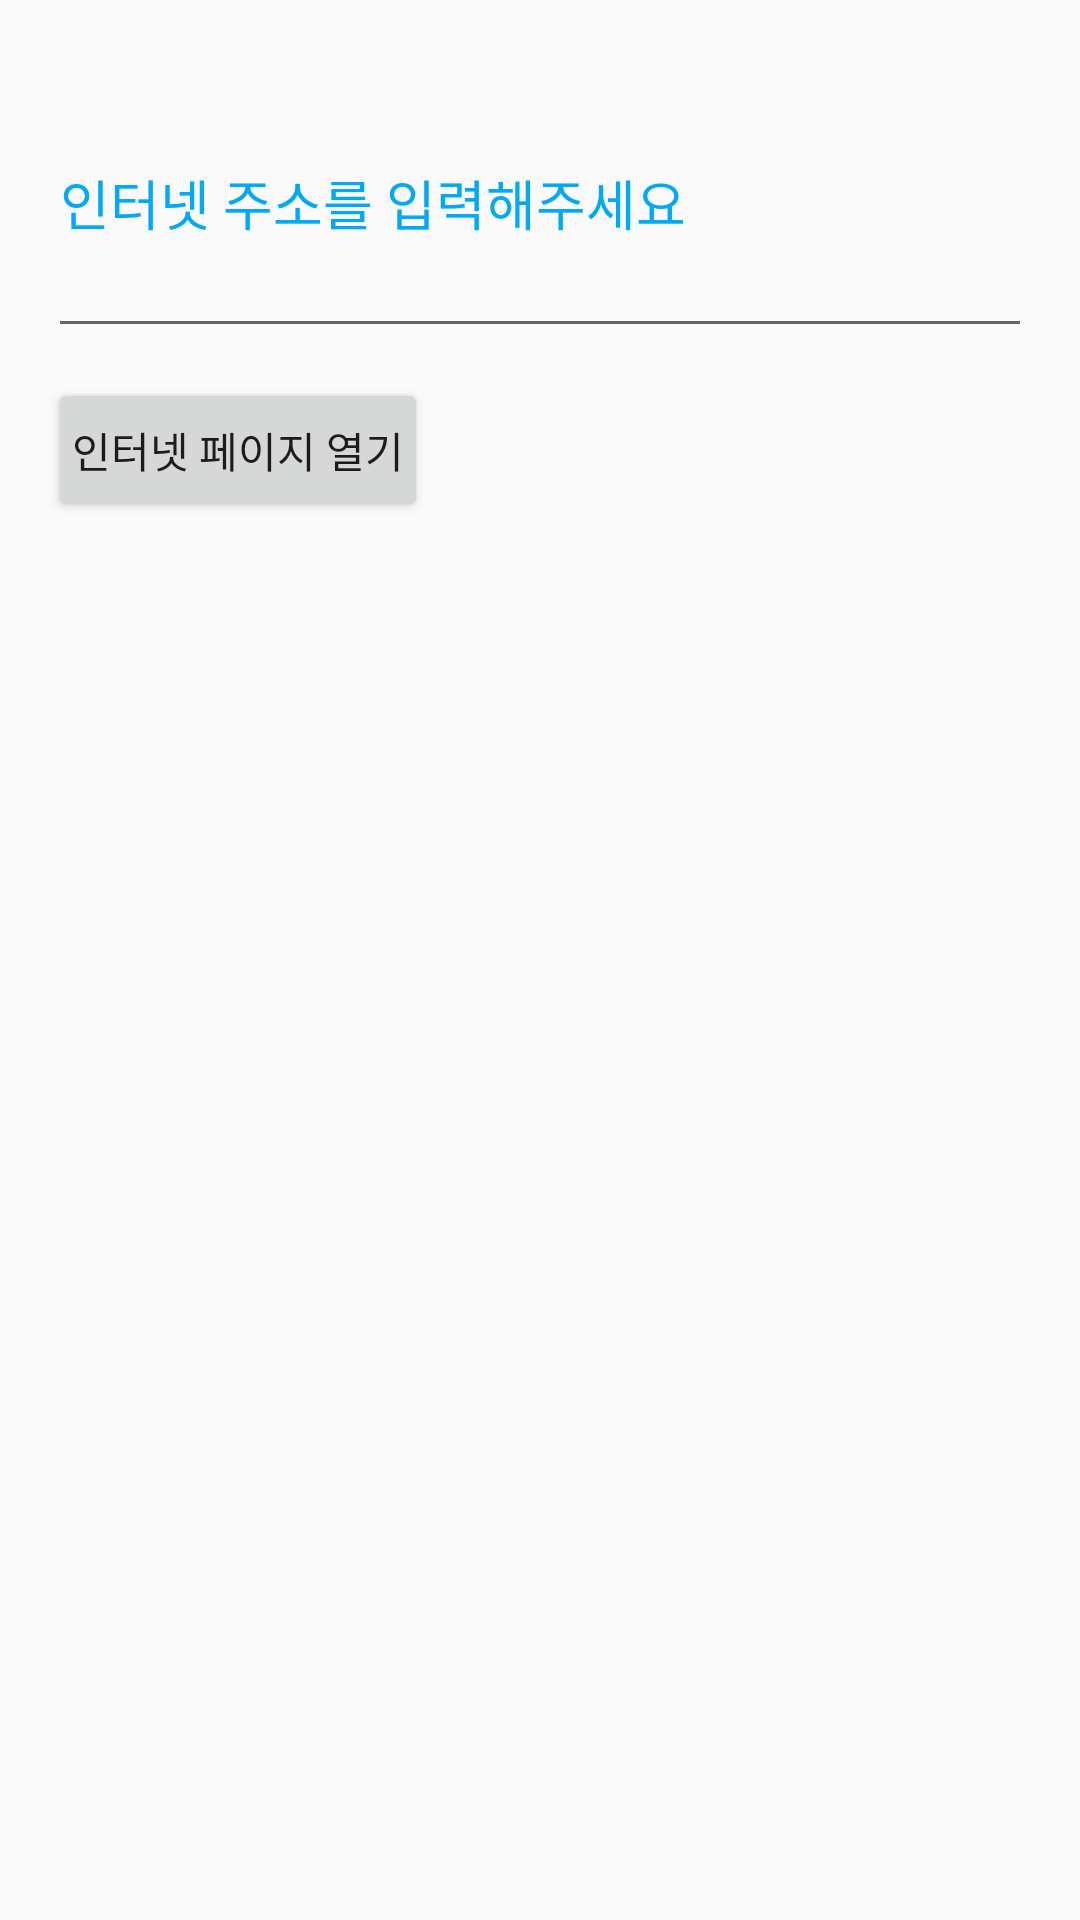

Write the Android layout XML for this screen, with the resource values it uses.
<!-- AndroidManifest.xml: application theme Theme.UiTestProject -->
<!-- res/layout/activity_open_internet.xml -->
<?xml version="1.0" encoding="utf-8"?>
<LinearLayout xmlns:android="http://schemas.android.com/apk/res/android"
    xmlns:app="http://schemas.android.com/apk/res-auto"
    xmlns:tools="http://schemas.android.com/tools"
    android:layout_width="match_parent"
    android:layout_height="match_parent"
    tools:context=".OpenInternet"
    android:padding="16dp"
    android:orientation="vertical">

    <EditText
        android:id="@+id/address_edit_text"
        android:layout_width="match_parent"
        android:layout_height="100dp"
        android:textColorHint="#03A9F4"
        android:layout_marginBottom="10dp"
        android:hint="인터넷 주소를 입력해주세요"/>

    <Button
        android:id="@+id/open"
        android:layout_width="wrap_content"
        android:layout_height="wrap_content"
        android:padding="8dp"
        android:text="인터넷 페이지 열기"/>


</LinearLayout>
<!-- resources referenced by this layout -->
<resources>
  <style name="Theme.UiTestProject" parent="Theme.AppCompat.Light">
          
          <item name="colorPrimary">@color/purple_500</item>
          <item name="colorPrimaryVariant">@color/purple_700</item>
          <item name="colorOnPrimary">@color/white</item>
          
          <item name="colorSecondary">@color/teal_200</item>
          <item name="colorSecondaryVariant">@color/teal_700</item>
          <item name="colorOnSecondary">@color/black</item>
          
          <item name="android:statusBarColor" tools:targetApi="l">?attr/colorPrimaryVariant</item>
          
      </style>
  <color name="purple_500">#FF6200EE</color>
  <color name="purple_700">#FF3700B3</color>
  <color name="white">#FFFFFFFF</color>
  <color name="teal_200">#FF03DAC5</color>
  <color name="teal_700">#FF018786</color>
  <color name="black">#FF000000</color>
</resources>
